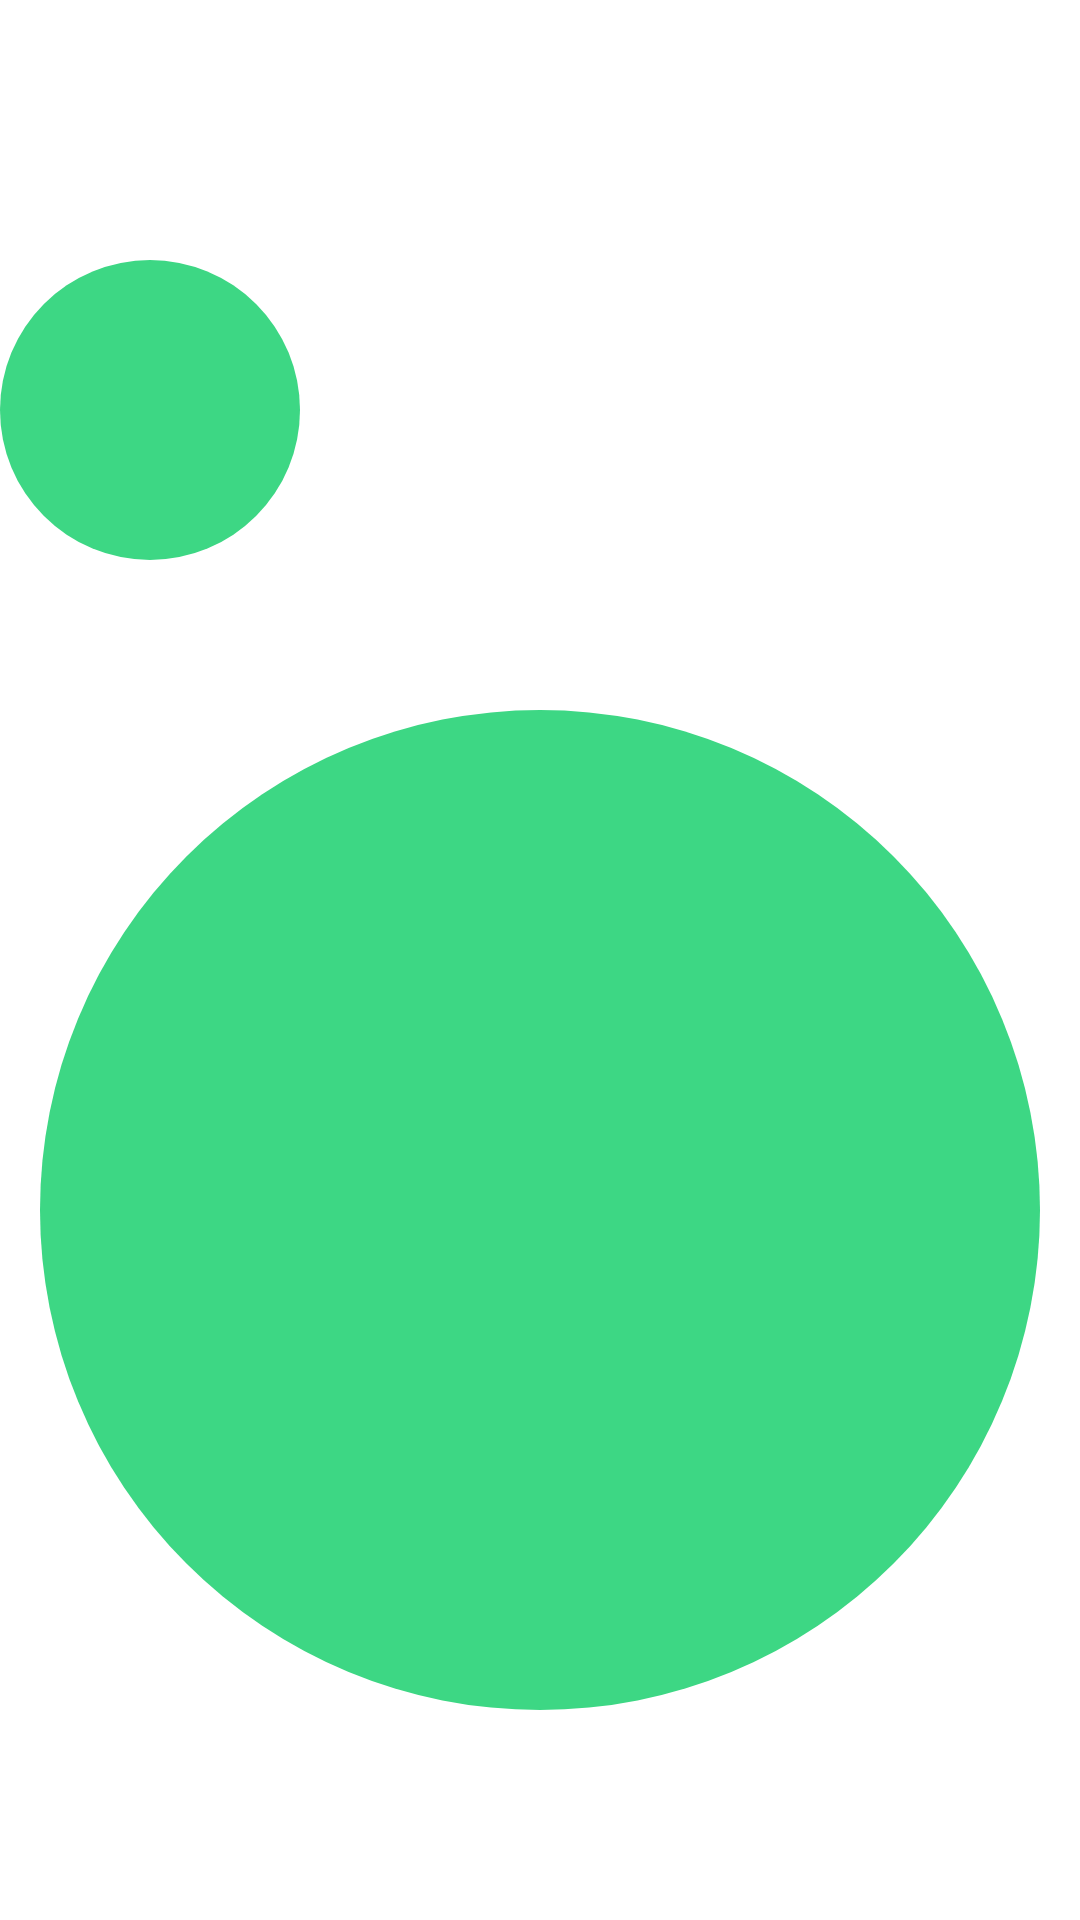

Write the Android layout XML for this screen, with the resource values it uses.
<!-- AndroidManifest.xml: application theme Theme.ListActivityPractical4 -->
<!-- res/layout/listing_format_extra.xml -->
<?xml version="1.0" encoding="utf-8"?>
<androidx.constraintlayout.widget.ConstraintLayout xmlns:android="http://schemas.android.com/apk/res/android"
    xmlns:app="http://schemas.android.com/apk/res-auto"
    android:layout_width="match_parent"
    android:layout_height="wrap_content">
    
    <LinearLayout
        android:id = "@+id/mainContainerTemplate"
        android:layout_width = "match_parent"
        android:layout_height = "1600px"
        android:orientation = "vertical"
        app:layout_constraintBottom_toBottomOf="parent"
        app:layout_constraintEnd_toEndOf="parent"
        app:layout_constraintStart_toStartOf="parent"
        app:layout_constraintTop_toTopOf="parent">
        <LinearLayout
            android:layout_width="fill_parent"
            android:layout_height="500px"
            android:orientation="horizontal">
            
            <RelativeLayout
                android:layout_width="300px"
                android:layout_height="fill_parent"
                android:gravity="center">

                <ImageView
                    android:layout_width="300px"
                    android:layout_height="300px"
                    android:src="@drawable/ic_launcher_background"></ImageView>

                <ImageView
                    android:layout_width="300px"
                    android:layout_height="300px"
                    android:src="@drawable/ic_launcher_foreground"></ImageView>
            </RelativeLayout>
            <LinearLayout
                android:layout_width="fill_parent"
                android:layout_height="match_parent"
                android:orientation="vertical">

                <TextView
                    android:id="@+id/nameHolderExtra"
                    android:layout_width="match_parent"
                    android:layout_height="300px"
                    android:gravity="center_vertical"
                    android:textSize="90px"></TextView>

                <TextView
                    android:id="@+id/descriptionHolderExtra"
                    android:layout_width="fill_parent"
                    android:layout_height="fill_parent"
                    android:gravity="center_vertical"
                    android:textSize="50px"></TextView>
            </LinearLayout>
        </LinearLayout>
        
        <RelativeLayout
            android:layout_width = "match_parent"
            android:layout_height = "fill_parent"
            android:gravity = "center">
            <ImageView
                android:src = "@drawable/ic_launcher_background"
                android:layout_width = "1000px"
                android:layout_height = "1000px">
            </ImageView>
            <ImageView
                android:layout_width="1000px"
                android:layout_height="1000px"
                android:src = "@drawable/ic_launcher_foreground">
            </ImageView>
        </RelativeLayout>
    </LinearLayout>
</androidx.constraintlayout.widget.ConstraintLayout>
<!-- resources referenced by this layout -->
<resources>
  <!-- drawable ic_launcher_background (drawable) -->
  <?xml version="1.0" encoding="utf-8"?>
  <shape xmlns:android="http://schemas.android.com/apk/res/android"
      android:width="108dp"
      android:height="108dp"
      android:viewportWidth="108"
      android:viewportHeight="108"
      android:shape = "rectangle">
      <solid android:color="#3DD784"></solid>
      <corners android:radius = "1600px"></corners>
  </shape>
  <style name="Theme.ListActivityPractical4" parent="Theme.MaterialComponents.DayNight.DarkActionBar">
          
          <item name="colorPrimary">@color/purple_500</item>
          <item name="colorPrimaryVariant">@color/purple_700</item>
          <item name="colorOnPrimary">@color/white</item>
          
          <item name="colorSecondary">@color/teal_200</item>
          <item name="colorSecondaryVariant">@color/teal_700</item>
          <item name="colorOnSecondary">@color/black</item>
          
          <item name="android:statusBarColor" tools:targetApi="l">?attr/colorPrimaryVariant</item>
          
      </style>
  <!-- not gathered from this repository: default colours our renderer supplied (Android Studio template values) -->
  <color name="purple_500">#FF6200EE</color>
  <color name="purple_700">#FF3700B3</color>
  <color name="teal_200">#FF03DAC5</color>
  <color name="teal_700">#FF018786</color>
  <color name="black">#FF000000</color>
  <color name="white">#FFFFFFFF</color>
</resources>
